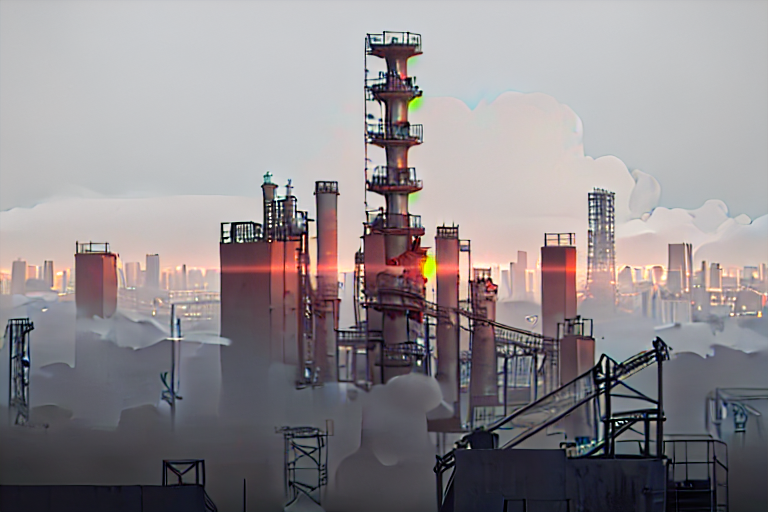
Generation parameters embedded in this image by AUTOMATIC1111 Stable Diffusion web UI or a fork of it (Forge, ...) (PNG 'parameters' text chunk):
factory filled city background, tall buildings, city, just background, best quality, master piece, gears, gray red tone, fog, from distance
Steps: 20, Sampler: DPM++ 2M SDE, CFG scale: 7, Seed: 2096574816, Size: 768x512, Model hash: cbfba64e66, Model: CounterfeitV30_v30, Clip skip: 2, Token merging ratio: 0.3, Version: 1.6.0